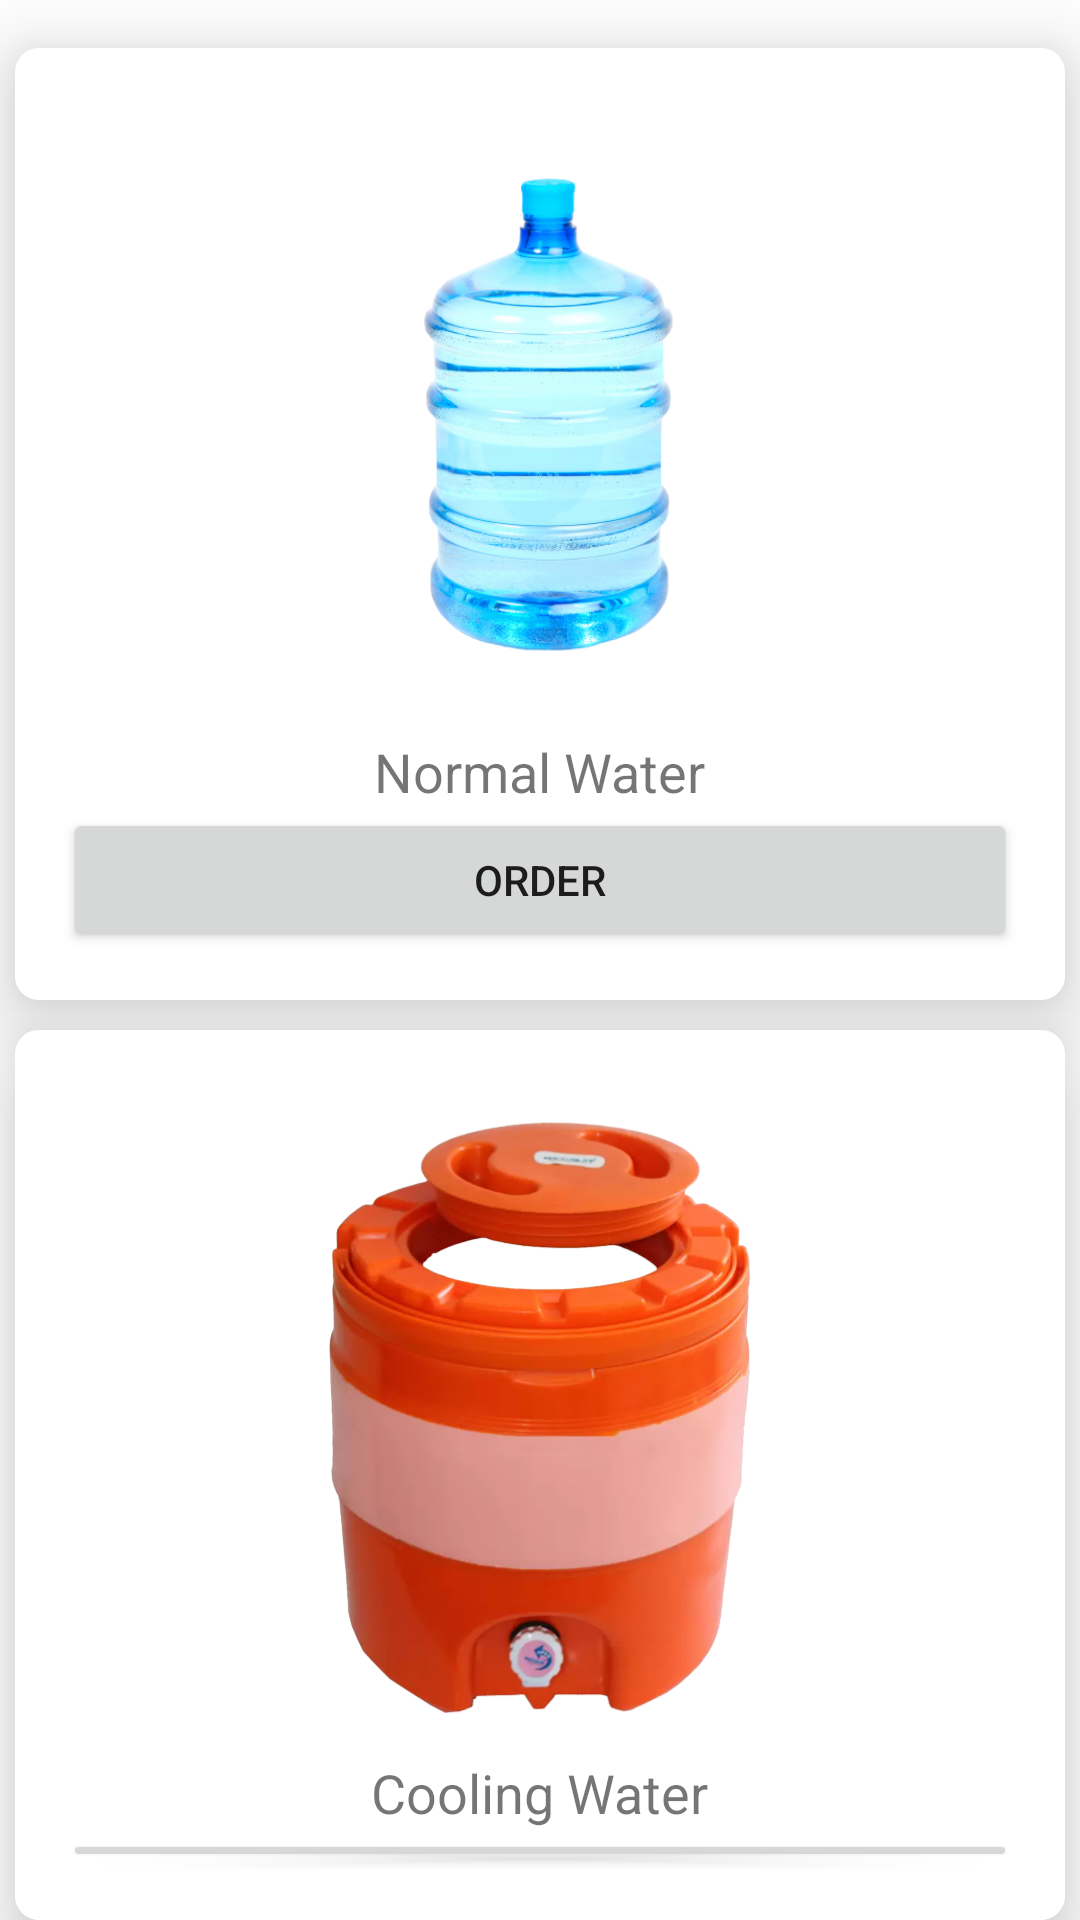

Layout XML and referenced resources for this Android screen:
<!-- AndroidManifest.xml: application theme Theme.LivingWater -->
<!-- res/layout/fragment_home.xml -->
<?xml version="1.0" encoding="utf-8"?>
<RelativeLayout xmlns:android="http://schemas.android.com/apk/res/android"
    xmlns:app="http://schemas.android.com/apk/res-auto"
    xmlns:tools="http://schemas.android.com/tools"
    android:layout_width="match_parent"
    android:layout_height="match_parent"
    tools:context=".HomeFragment">



    <androidx.cardview.widget.CardView
        android:id="@+id/waterCardView"
        android:layout_width="350dp"
        android:layout_height="wrap_content"
        android:layout_alignParentTop="true"
        android:layout_centerHorizontal="true"
        android:background="@color/white"
        android:layout_marginTop="16dp"
        app:cardCornerRadius="8dp"
        app:cardElevation="16dp">

        <LinearLayout
            android:layout_width="match_parent"
            android:layout_height="wrap_content"
            android:orientation="vertical"
            android:background="@color/white"
            android:padding="16dp">

            <ImageView
                android:id="@+id/waterImage"
                android:layout_width="160dp"
                android:layout_height="213dp"
                android:layout_gravity="center_horizontal"
                android:src="@drawable/water_can" />
            


            <TextView
                android:id="@+id/waterTitle"
                android:layout_width="wrap_content"
                android:layout_height="wrap_content"
                android:layout_gravity="center_horizontal"
                android:text="Normal Water"
                android:textSize="18sp" />

            <LinearLayout
                android:layout_width="match_parent"
                android:layout_height="wrap_content"
                android:layout_gravity="center_horizontal"
                android:orientation="horizontal"
                android:visibility="gone">

                <Button
                    android:id="@+id/decreaseButton"
                    android:layout_width="40dp"
                    android:layout_height="40dp"
                    android:onClick="decreaseQuantity"
                    android:text="-" />

                <TextView
                    android:id="@+id/quantityTextView"
                    android:layout_width="wrap_content"
                    android:layout_height="wrap_content"
                    android:layout_gravity="center"
                    android:text="1"
                    android:textSize="18sp" />

                <Button
                    android:id="@+id/increaseButton"
                    android:layout_width="40dp"
                    android:layout_height="40dp"
                    android:onClick="increaseQuantity"
                    android:text="+" />

            </LinearLayout>

            <Button
                android:id="@+id/orderButton"
                android:layout_width="match_parent"
                android:layout_height="wrap_content"
                android:onClick="order"
                android:text="Order" />

        </LinearLayout>
    </androidx.cardview.widget.CardView>


    <androidx.cardview.widget.CardView
        android:id="@+id/c_waterCardView"
        android:layout_width="350dp"
        android:layout_height="wrap_content"
        android:layout_below="@+id/waterCardView"
        android:layout_centerHorizontal="true"
        android:layout_marginTop="10dp"
        android:background="@color/white"
        app:cardCornerRadius="8dp"
        app:cardElevation="16dp">

        <LinearLayout
            android:layout_width="match_parent"
            android:layout_height="wrap_content"
            android:background="@color/white"
            android:orientation="vertical"
            android:padding="16dp">

            <ImageView
                android:id="@+id/c_waterImage"
                android:layout_width="141dp"
                android:layout_height="226dp"
                android:layout_gravity="center_horizontal"
                android:src="@drawable/c_water_can" />
            


            <TextView
                android:id="@+id/c_waterTitle"
                android:layout_width="wrap_content"
                android:layout_height="wrap_content"
                android:layout_gravity="center_horizontal"
                android:text="Cooling Water"
                android:textSize="18sp" />

            <LinearLayout
                android:layout_width="match_parent"
                android:layout_height="match_parent"
                android:layout_gravity="center_horizontal"
                android:orientation="horizontal"
                android:visibility="gone">

                <Button
                    android:id="@+id/c_decreaseButton"
                    android:layout_width="40dp"
                    android:layout_height="40dp"
                    android:onClick="decreaseQuantity"
                    android:text="-" />

                <TextView
                    android:id="@+id/c_quantityTextView"
                    android:layout_width="wrap_content"
                    android:layout_height="wrap_content"
                    android:layout_gravity="center"
                    android:text="1"
                    android:textSize="18sp" />

                <Button
                    android:id="@+id/c_increaseButton"
                    android:layout_width="40dp"
                    android:layout_height="40dp"
                    android:onClick="increaseQuantity"
                    android:text="+" />

            </LinearLayout>

            <Button
                android:id="@+id/c_orderButton"
                android:layout_width="match_parent"
                android:layout_height="wrap_content"
                android:onClick="order"
                android:text="Order" />

        </LinearLayout>
    </androidx.cardview.widget.CardView>




</RelativeLayout>
<!-- resources referenced by this layout -->
<resources>
  <color name="white">#FFFFFFFF</color>
  <!-- drawable c_water_can: png bitmap (drawable, 218451 bytes) -->
  <!-- drawable water_can: png bitmap (drawable, 174887 bytes) -->
  <style name="Theme.LivingWater" parent="Theme.MaterialComponents.DayNight.NoActionBar">
          
          <item name="colorPrimary">@color/lavender</item>
          <item name="colorPrimaryVariant">@color/lavender</item>
          <item name="colorOnPrimary">@color/white</item>
          
          <item name="colorSecondary">@color/teal_200</item>
          <item name="colorSecondaryVariant">@color/teal_700</item>
          <item name="colorOnSecondary">@color/black</item>
          
          <item name="android:statusBarColor" tools:targetApi="l">@color/whaterdrop</item>
          
      </style>
  <color name="lavender">#399fcc</color>
  <color name="teal_200">#FF03DAC5</color>
  <color name="teal_700">#FF018786</color>
  <color name="black">#FF000000</color>
  <color name="whaterdrop">#399fcc</color>
</resources>
